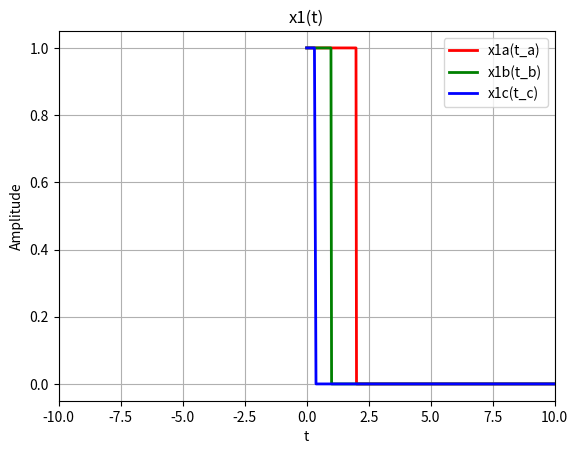
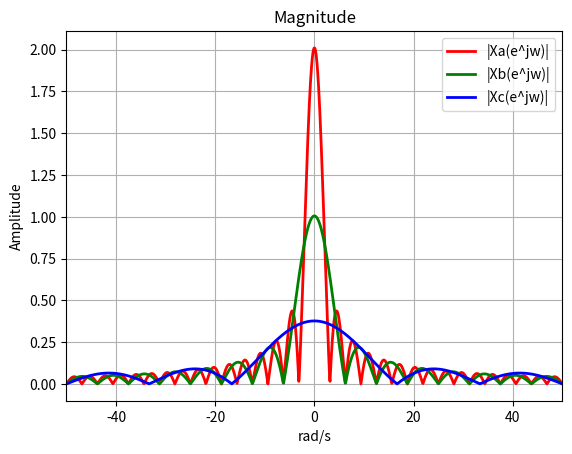

Write the Python code that produced these figures, in order. (Note: this script raises an exception after producing the figures.)
#Felipe Silva Ganho
#Exercício 2 - A

#importação de bibliotecas
import numpy as np
import matplotlib.pyplot as plt
from numpy.fft import fft, ifft, fftfreq, fftshift

#gera função degrau
def degrau(t, to):
    degrau = np.arange(t[0], (t[-1] + t[1] - t[0]), t[1] - t[0])

    for i in range(len(degrau)):
        if degrau[i] >= to:
            degrau[i] = 1
        else:
            degrau[i] = 0

    return degrau

#frequência e tempo de cada item
#item A
wamp_a = 300
tam_a = (2 * np.pi) / wamp_a
t1_a = 2
t_a = t1_a / 0.0001
ta = np.arange(0, t_a + tam_a, tam_a)

#item B
wamp_b = wamp_a * (5 / 6)
tam_b = (2 * np.pi) / wamp_b
t1_b = t1_a / 2
t_b = t1_b / 0.0001
tb = np.arange(0, t_b + tam_b, tam_b)

#item C
wamp_c = wamp_a * (1 / 3)
tam_c = (2 * np.pi) / wamp_c
t1_c = t1_a * (7 / 40)
t_c = t1_c / 0.0001
tc = np.arange(0, t_c + tam_c, tam_c)

#sinais x1a, x1b, x1c
x1a = degrau(ta, 0) - degrau(ta, 2)
x1b = degrau(tb, 0) - degrau(tb, 1)
x1c = degrau(tc, 0) - degrau(tc, 0.35)

#N - tamanho da DTFS
N = np.power(2, 12)

#calculando a FT
Xa, Xb, Xc = ((tam_a * N) * fft(x1a, N) / N), ((tam_b * N) * fft(x1b, N) / N), ((tam_c * N) * fft(x1c, N) / N)

#vetores de frequência
wa, wb, wc = (fftfreq(len(Xa), d=(tam_a)) * (2 * np.pi)), (fftfreq(len(Xb), d=(tam_b)) * (2 * np.pi)), (fftfreq(len(Xc), d=(tam_c)) * (2 * np.pi))

#índices de frequência mudados de 0 a N-1 para -N/2 + 1 a N/2
#posicionando a frequência zero no meio do gráfico
wda, Xda = fftshift(wa), fftshift(Xa)
wdb, Xdb = fftshift(wb), fftshift(Xb)
wdc, Xdc = fftshift(wc), fftshift(Xc)

#calculando módulos e fases dos sinais
ModXa, phasXa = np.abs(Xda), np.angle(Xda)
ModXb, phasXb = np.abs(Xdb), np.angle(Xdb)
ModXc, phasXc = np.abs(Xdc), np.angle(Xdc)

#gráficos dos sinais no tempo
fig, ax = plt.subplots(1, 1)
ax.plot(ta, x1a, 'r-', linewidth=2, label='x1a(t_a)')
ax.plot(tb, x1b, 'g-', linewidth=2, label='x1b(t_b)')
ax.plot(tc, x1c, 'b-', linewidth=2, label='x1c(t_c)')
ax.set_xlim(-10, 10)
ax.set_title('x1(t)')
ax.set_ylabel("Amplitude")
ax.set_xlabel("t")
ax.legend()
ax.grid(True)

#gráficos do módulos dos sinais
fig1, ax1 = plt.subplots(1, 1)
ax1.plot(wda, ModXa, 'r-', linewidth=2, label='|Xa(e^jw)|')
ax1.plot(wdb, ModXb, 'g-', linewidth=2, label='|Xb(e^jw)|')
ax1.plot(wdc, ModXc, 'b-', linewidth=2, label='|Xc(e^jw)|')
ax1.set_title('Magnitude')
ax1.set_ylabel("Amplitude")
ax1.set_xlabel("rad/s")
ax1.set_xlim(-50, 50)
ax1.legend()
ax1.grid(True)

#gráficos das fases dos sinais
fig2, ax2 = plt.subplots(1, 1)
ax2.stem(wda, phasXa, 'r-', markerfmt='ro', label="angle(Xa(e^jw))", use_line_collection=True)
ax2.stem(wdb, phasXb, 'g-', markerfmt='go', label="angle(Xb(e^jw))", use_line_collection=True)
ax2.stem(wdc, phasXc, 'b-', markerfmt='bo', label="angle(Xc(e^jw))", use_line_collection=True)
ax2.set_title('Fase da FT')
ax2.set_ylabel("Amplitude")
ax2.set_xlabel("rad/s")
ax2.set_xlim(-5, 5)
ax2.legend()
ax2.grid(True)

plt.tight_layout()
plt.show()